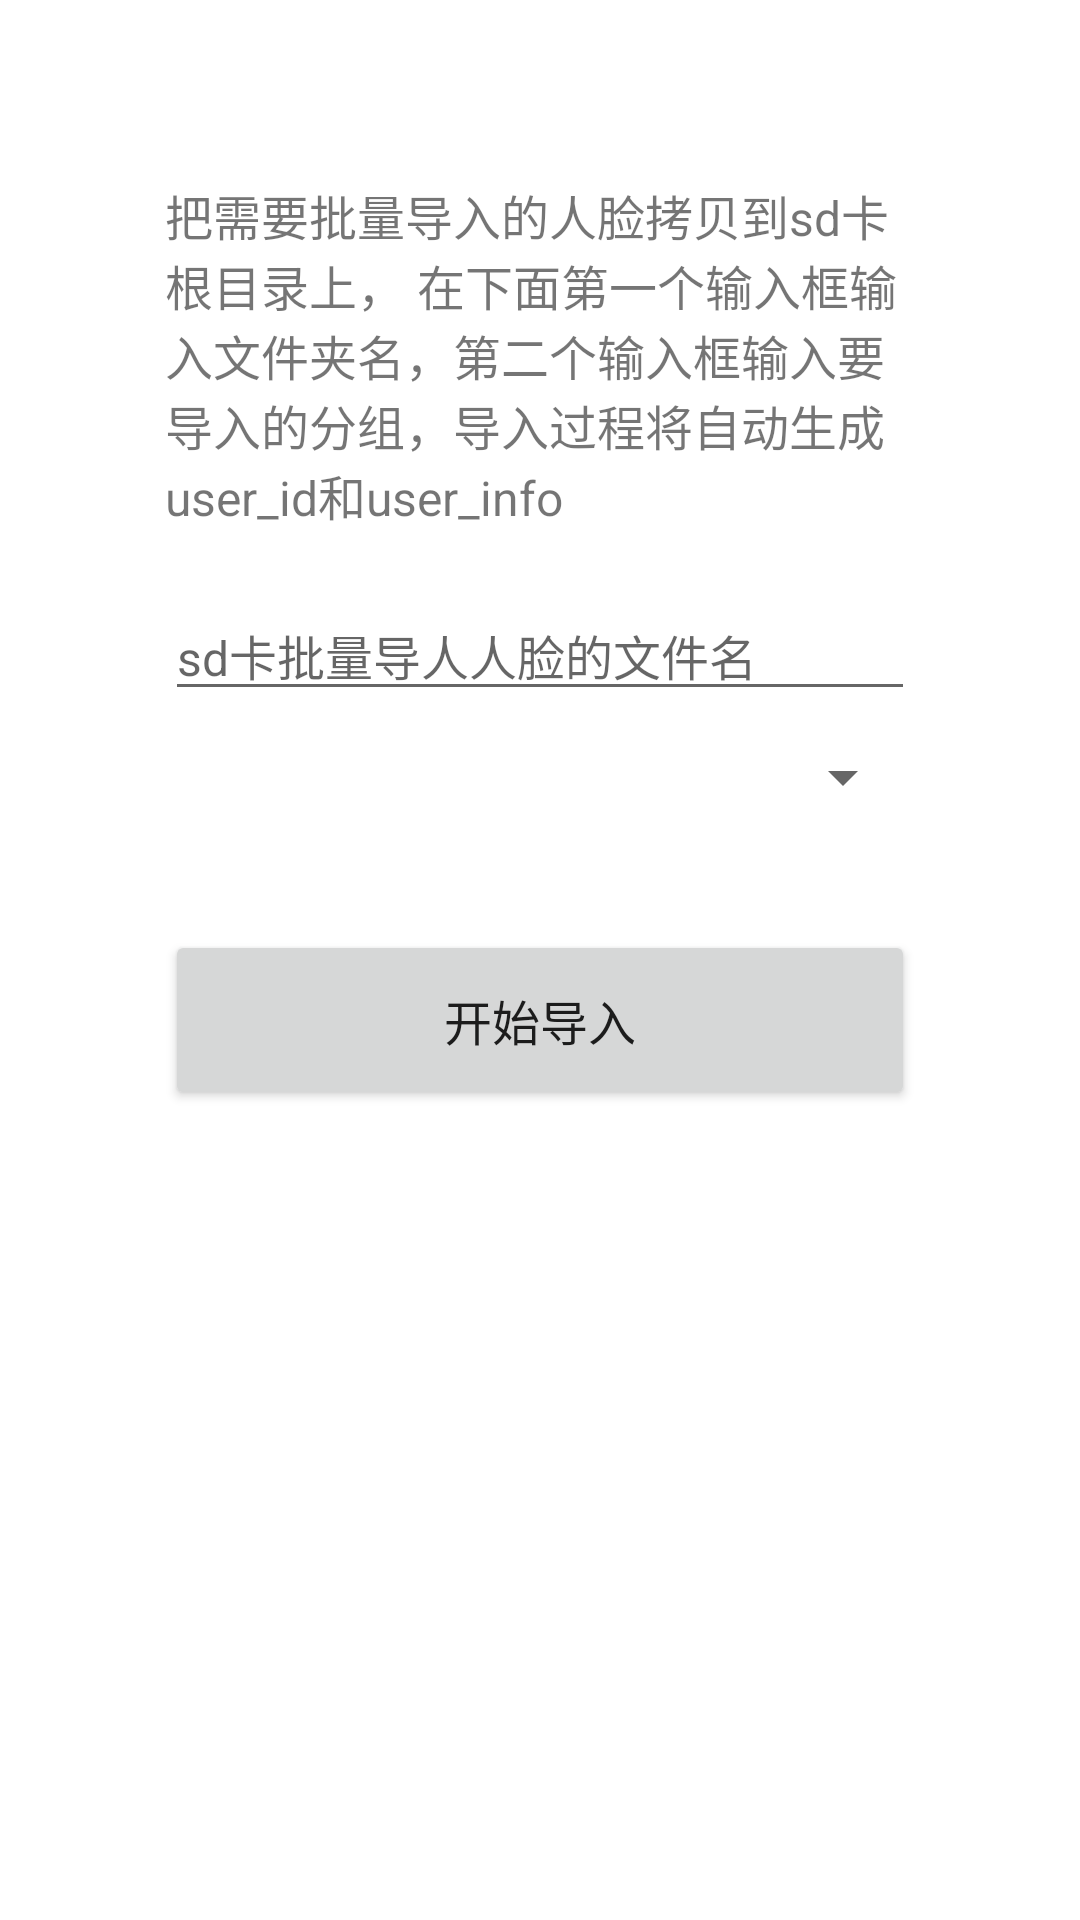

This screen was rendered from an Android layout file. Write that file and the resources it references.
<!-- AndroidManifest.xml: application theme AppTheme -->
<!-- res/layout/activity_batch_import.xml -->
<?xml version="1.0" encoding="utf-8"?>
<LinearLayout
        xmlns:android="http://schemas.android.com/apk/res/android"
        xmlns:tools="http://schemas.android.com/tools"
        xmlns:app="http://schemas.android.com/apk/res-auto"
        android:layout_width="match_parent"
        android:layout_height="match_parent"
        android:orientation="vertical"
        android:gravity="center">


    <TextView android:id="@+id/tip_tv"
              android:layout_width="250dip"
              android:layout_height="wrap_content"
              android:layout_margin="10dp"
              android:textSize="16dp"
              android:text="把需要批量导入的人脸拷贝到sd卡根目录上， 在下面第一个输入框输入文件夹名，第二个输入框输入要导入的分组，导入过程将自动生成user_id和user_info"/>
    <EditText
            android:id="@+id/path_et"
            android:layout_width="250dip"
            android:layout_height="wrap_content"
            android:layout_margin="10dp"
            android:gravity="center_vertical"
            android:textSize="16dp"
            android:maxLines="1"
            android:hint="sd卡批量导人人脸的文件名"
    />
    
    <Spinner
            android:layout_width="250dp"
            android:layout_height="wrap_content"
            android:id="@+id/spinner"/>
    <TextView
            android:id="@+id/progress_tv"
            android:layout_width="wrap_content"
            android:layout_height="wrap_content"/>
    <Button
            android:id="@+id/batch_import_iv"
            android:layout_width="250dip"
            android:layout_height="60dip"
            android:layout_margin="20dp"
            android:text="开始导入"
            android:textSize="16dp"/>
    <ImageView
            android:id="@+id/importing_iv"
            android:layout_width="160dip"
            android:layout_height="160dip"
            android:layout_margin="20dp"/>

</LinearLayout>
<!-- resources referenced by this layout -->
<resources>

</resources>
